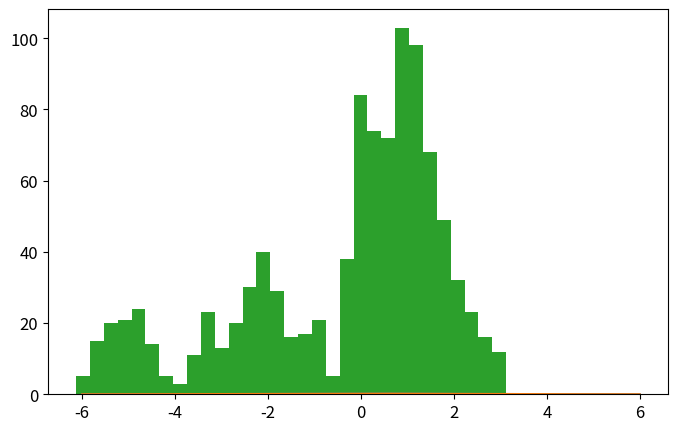

Write Python code to recreate this figure. (Note: this script raises an exception after producing the figure.)
import numpy as np
import matplotlib.pyplot as plt
from time import time

def psi_0_1(x_limit = 8, N_points_x = 201):  #creates first two energy eigenfunctions
    delta = x_limit/(N_points_x-1)
    grid_x = [i*delta for i in range(-int((N_points_x-1)/2),int((N_points_x-1)/2 + 1))]
    psi = {}
    for x in grid_x:
        psi[x] = [np.exp(-x**2/2.) * np.pi**(-0.25)]
        psi[x].append(2**0.5 * x * psi[x][0])
    return psi, grid_x

def add_energy_level(psi):            #adds new energy eigenfunction to psi
    n = len(psi[0.0])
    for x in psi.keys():
        psi[x].append((2./n)**0.5 * x * psi[x][n-1] - 
                            ((n-1)/n)**0.5 * psi[x][n-2])
    return psi

def add_x_value(psi,x):  #adds new x value to psi
    psi[x] = [np.exp(-x**2/2.) * np.pi**(-0.25)]
    psi[x].append(2**0.5 * x * psi[x][0])
    n_max = len(psi[0.0])-1
    for n in range(2,n_max+1):
                psi[x].append((2./n)**0.5 * x * psi[x][n-1] - 
                                    ((n-1)/n)**0.5 * psi[x][n-2])
    return psi

def canonical_ensemble_prob(delta_E,beta):     #canonical ensemble probability factor in metropolis algorithm
    return np.exp(-beta * delta_E)

def metropolis_finite_temp(x0=0.0, delta_x=0.5, N=int(1e3), prob_sampling=[psi_0_1,canonical_ensemble_prob], beta=0.2):
    x_hist = [ x0 ]       #histogram for positions
    n_hist = [ 0 ]        #histogram for energy levels
    prob_sampling = [prob_sampling[0].copy(),prob_sampling[1]]
    for k in range(N):
        ##### Spatial monte carlo P(x -> x') #####
        x_new = x_hist[-1] + np.random.uniform(-delta_x,delta_x)
        try:   #check if position x_new is part of the wavefunction dictionary (psi)
            prob_sampling[0][x_new][0]
        except:
            prob_sampling[0] = add_x_value(prob_sampling[0],x_new)
        acceptance_prob_1 = ( prob_sampling[0][x_new][n_hist[-1]] / prob_sampling[0][x_hist[-1]][n_hist[-1]] )**2
        if np.random.uniform() < min(1,acceptance_prob_1):
            x_hist.append(x_new)
        else:
            x_hist.append(x_hist[-1])
        ##### Energy level monte carlo P(n -> n') #####
        n_new = n_hist[-1] + np.random.choice([1,-1])   #propose new n
        if n_new < 0: #check if n_new is negative
            n_hist.append(n_hist[-1])
        else:
            current_n_max = len(prob_sampling[0][0])-1    #current maximum energy level in wavefunction
            if n_new > current_n_max:  #check if n_new is greater than maximum energy level in wavefunction, if true, add new energy level. 
                prob_sampling[0] = add_energy_level(prob_sampling[0])
            ##### Monte Carlo section:
            acceptance_prob_2 = ( prob_sampling[0][x_hist[-1]][n_new] / prob_sampling[0][x_hist[-1]][n_hist[-1]] )**2 * \
                                prob_sampling[1]( n_new-n_hist[-1],  beta)
            if np.random.uniform() < min(1,acceptance_prob_2):
                n_hist.append(n_new)
            else:
                n_hist.append(n_hist[-1])
    return x_hist, n_hist, prob_sampling[0]

def C_QHO_canonical_ensemble(x,beta):
    return (beta/(2.*np.pi))**0.5 * np.exp(-x**2*beta / 2.)

def Q_QHO_canonical_ensemble(x,beta):
    return (np.tanh(beta/2.)/np.pi)**0.5 * np.exp(- x**2 * np.tanh(beta/2.))

x_limit = 5.
N_points_x = 51    # small odd number!!!

x0 = 0.0
delta_x = 0.5 
N_metropolis = int(1e3)
beta_array = [0.2,1,5,7,9]

for beta in beta_array:
    psi, grid_x = psi_0_1(x_limit,N_points_x)   # Creates first two energy levels and stores them into dictionary psi[x][n]
    prob_sampling = [psi,canonical_ensemble_prob]

    ###### Call metropolis algorithm
    t_0 = time()
    x_hist, n_hist, psi_final = metropolis_finite_temp(x0=x0, delta_x=delta_x, 
                                                        N=N_metropolis, prob_sampling=prob_sampling, beta=beta)
    t_1 = time()
    print('Metropolis algorithm (beta = %.2f): %.3f seconds for %.0E iterations'%(beta,t_1-t_0,N_metropolis))


    x_limit_plot = 6
    x_plot = np.linspace(-x_limit_plot,x_limit_plot,200)

    plt.rcParams.update({'font.size':12})
    plt.figure(figsize=(8,5))
    plt.plot(x_plot,C_QHO_canonical_ensemble(x_plot,beta),
                label=u'Densidad de probabilidad\nteórica clásica')
    plt.plot(x_plot,Q_QHO_canonical_ensemble(x_plot,beta),
                label=u'Densidad de probabilidad\nteórica cuántica')
    plt.hist(x_hist,bins=int(N_metropolis**0.5),normed=True,
                label='Algoritmo Metrópolis\ncon %.0E iteraciones'%(N_metropolis))
    plt.xlim(-x_limit_plot,x_limit_plot)
    plt.xlabel(u'$x$')
    plt.ylabel(u'$\pi(x)$')
    plt.legend(title=u'$\beta=.1f'%beta)
    plt.savefig('QHO_finite_temp_beta_%.2f.eps'%(beta))
    #plt.show()
    plt.close()

    # plt.plot()
    # plt.hist(n_hist,normed=True,bins=len(psi_final[0]))
    # plt.show()
    # plt.close()

###### Check if all functions are working properly
for i in range(5):
    psi = add_energy_level(psi)             #Check if add_energy_level() is working properly
    grid_x.append(grid_x[-1] + x_limit/(N_points_x-1))       
    psi = add_x_value(psi,grid_x[-1])       #Check if add_x_value() is working properly

plt.rcParams.update({'font.size':12})
plt.figure(figsize=(8,5))
n_max = len(psi[0])-1
if n_max <= 12:
    True
else:
    n_max = 5
for n in range(n_max+1):
    psi_x_n = np.array([psi[x][n] for x in grid_x])
    plt.plot(grid_x, psi_x_n,label = u'$n = %d$'%n)
plt.xlabel(u'$x$')
plt.ylabel(u'QHO autofunciones de energía: $\psi_n(x)$')
plt.legend()
plt.show()
plt.close()